The GitHub repository anatu/CS231n-Project-2019 contains a labelled image folder "dataset-split" with 7 categories: cardboard, compost, glass, metal, paper, plastic, trash. Examples follow, each with its label.

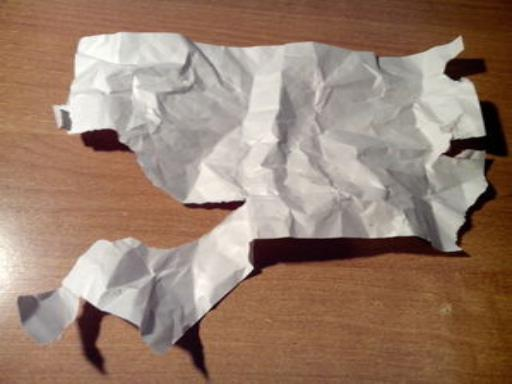
Label: paper

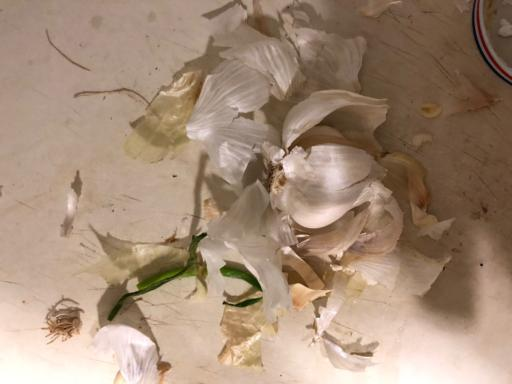
Label: compost

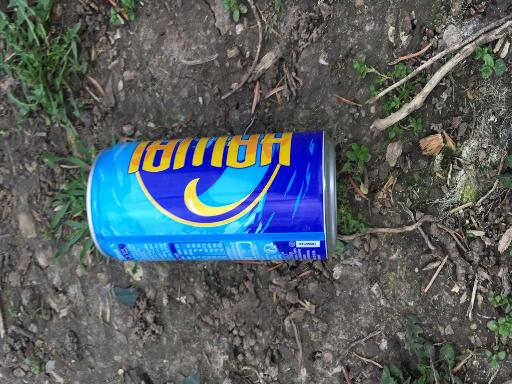
Label: metal

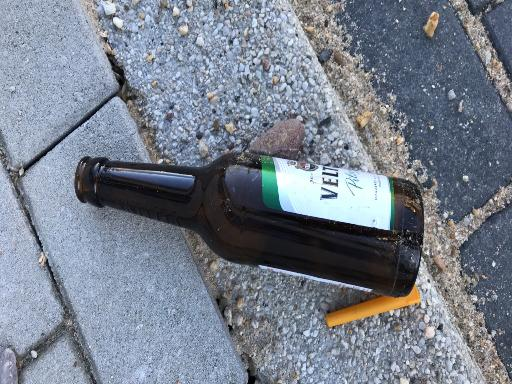
Label: glass

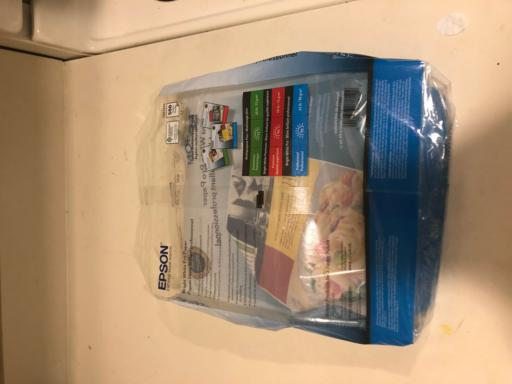
Label: trash

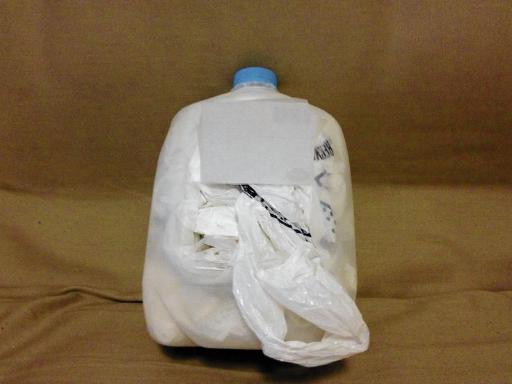
Label: plastic
